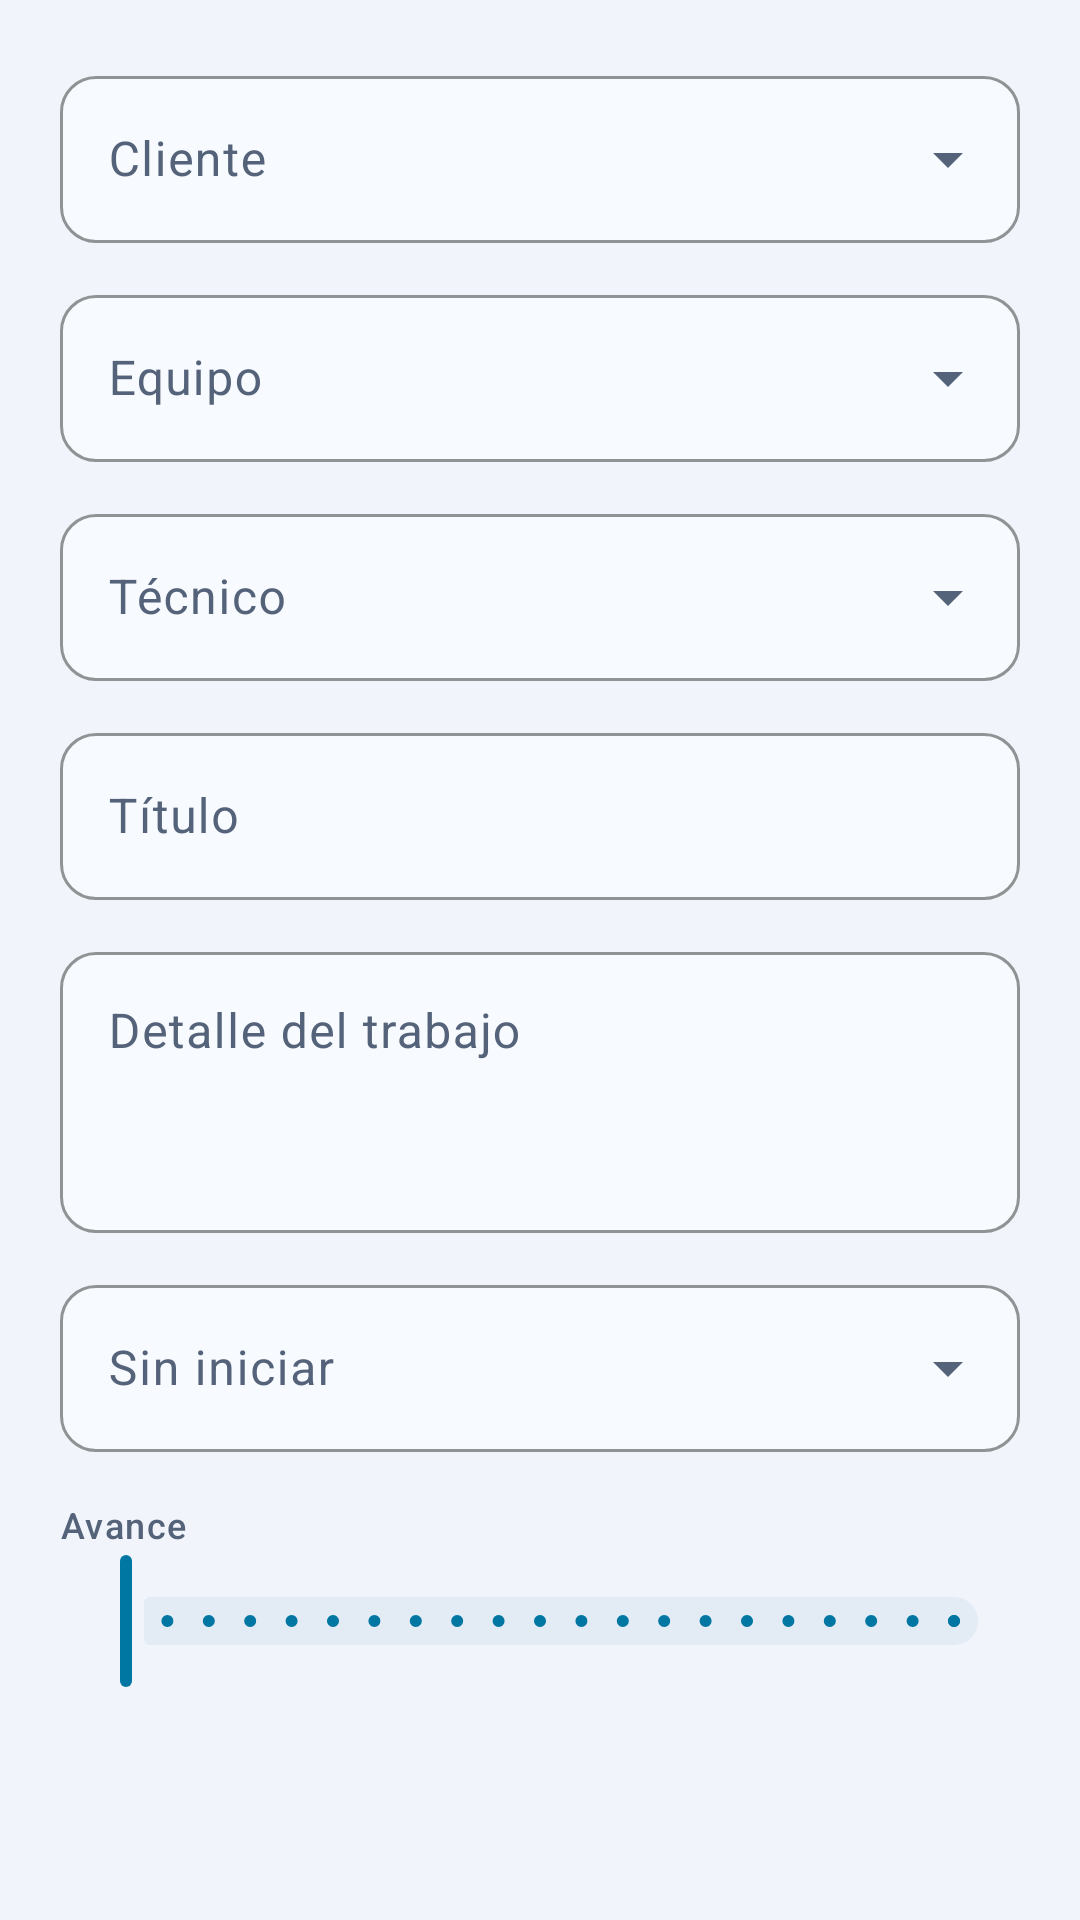

The Android layout XML behind this screen, and the referenced resources:
<!-- AndroidManifest.xml: application theme Theme.AirServicePro -->
<!-- res/layout/fragment_trabajo_detalle.xml -->
<?xml version="1.0" encoding="utf-8"?>
<ScrollView xmlns:android="http://schemas.android.com/apk/res/android"
    xmlns:app="http://schemas.android.com/apk/res-auto"
    android:layout_width="match_parent"
    android:layout_height="wrap_content"
    android:background="@color/background">

    <LinearLayout
        android:layout_width="match_parent"
        android:layout_height="wrap_content"
        android:orientation="vertical"
        android:padding="20dp">

        <com.google.android.material.textfield.TextInputLayout
            style="@style/Widget.AirService.TextInputLayout.Dropdown"
            android:layout_width="match_parent"
            android:layout_height="wrap_content"
            android:hint="@string/hint_client">

            <AutoCompleteTextView
                android:id="@+id/etCliente"
                android:layout_width="match_parent"
                android:layout_height="wrap_content"
                android:focusable="false"
                android:importantForAutofill="no"
                android:inputType="none"
                android:textColor="@color/textPrimary"
                android:textSize="16sp" />
        </com.google.android.material.textfield.TextInputLayout>

        <com.google.android.material.textfield.TextInputLayout
            style="@style/Widget.AirService.TextInputLayout.Dropdown"
            android:layout_width="match_parent"
            android:layout_height="wrap_content"
            android:layout_marginTop="12dp"
            android:hint="@string/hint_equipment">

            <AutoCompleteTextView
                android:id="@+id/etEquipo"
                android:layout_width="match_parent"
                android:layout_height="wrap_content"
                android:focusable="false"
                android:importantForAutofill="no"
                android:inputType="none"
                android:textColor="@color/textPrimary"
                android:textSize="16sp" />
        </com.google.android.material.textfield.TextInputLayout>

        <com.google.android.material.textfield.TextInputLayout
            style="@style/Widget.AirService.TextInputLayout.Dropdown"
            android:layout_width="match_parent"
            android:layout_height="wrap_content"
            android:layout_marginTop="12dp"
            android:hint="@string/hint_technician">

            <AutoCompleteTextView
                android:id="@+id/etTecnico"
                android:layout_width="match_parent"
                android:layout_height="wrap_content"
                android:focusable="false"
                android:importantForAutofill="no"
                android:inputType="none"
                android:textColor="@color/textPrimary"
                android:textSize="16sp" />
        </com.google.android.material.textfield.TextInputLayout>

        <com.google.android.material.textfield.TextInputLayout
            style="@style/Widget.AirService.TextInputLayout"
            android:layout_width="match_parent"
            android:layout_height="wrap_content"
            android:layout_marginTop="12dp"
            android:hint="@string/hint_title">

            <com.google.android.material.textfield.TextInputEditText
                android:id="@+id/etTitulo"
                android:layout_width="match_parent"
                android:layout_height="wrap_content"
                android:importantForAutofill="no"
                android:inputType="textCapSentences"
                android:maxLines="1"
                android:textColor="@color/textPrimary"
                android:textSize="16sp" />
        </com.google.android.material.textfield.TextInputLayout>

        <com.google.android.material.textfield.TextInputLayout
            style="@style/Widget.AirService.TextInputLayout"
            android:layout_width="match_parent"
            android:layout_height="wrap_content"
            android:layout_marginTop="12dp"
            android:hint="@string/hint_work_description">

            <com.google.android.material.textfield.TextInputEditText
                android:id="@+id/etDescripcion"
                android:layout_width="match_parent"
                android:layout_height="wrap_content"
                android:gravity="top|start"
                android:importantForAutofill="no"
                android:inputType="textMultiLine|textCapSentences"
                android:minLines="3"
                android:textColor="@color/textPrimary"
                android:textSize="16sp" />
        </com.google.android.material.textfield.TextInputLayout>

        <com.google.android.material.textfield.TextInputLayout
            style="@style/Widget.AirService.TextInputLayout.Dropdown"
            android:layout_width="match_parent"
            android:layout_height="wrap_content"
            android:layout_marginTop="12dp"
            android:hint="@string/estado_sin_iniciar">

            <AutoCompleteTextView
                android:id="@+id/etEstado"
                android:layout_width="match_parent"
                android:layout_height="wrap_content"
                android:focusable="false"
                android:importantForAutofill="no"
                android:inputType="none"
                android:textColor="@color/textPrimary"
                android:textSize="16sp" />
        </com.google.android.material.textfield.TextInputLayout>

        <TextView
            android:layout_width="match_parent"
            android:layout_height="wrap_content"
            android:layout_marginTop="16dp"
            android:text="@string/label_advance"
            android:textAppearance="@style/TextAppearance.AirService.Label" />

        <com.google.android.material.slider.Slider
            android:id="@+id/sliderAvance"
            android:layout_width="match_parent"
            android:layout_height="wrap_content"
            android:stepSize="5"
            android:value="0"
            android:valueFrom="0"
            android:valueTo="100" />

    </LinearLayout>
</ScrollView>
<!-- resources referenced by this layout -->
<resources>
  <color name="background">#F1F5FB</color>
  <color name="textPrimary">#0B132B</color>
  <string name="estado_sin_iniciar">Sin iniciar</string>
  <string name="hint_client">Cliente</string>
  <string name="hint_equipment">Equipo</string>
  <string name="hint_technician">Técnico</string>
  <string name="hint_title">Título</string>
  <string name="hint_work_description">Detalle del trabajo</string>
  <string name="label_advance">Avance</string>
  <style name="TextAppearance.AirService.Label" parent="TextAppearance.Material3.LabelMedium">
          <item name="android:textColor">@color/textSecondary</item>
          <item name="android:textSize">12sp</item>
      </style>
  <style name="Widget.AirService.TextInputLayout" parent="Widget.Material3.TextInputLayout.OutlinedBox">
          <item name="boxBackgroundColor">@color/inputBackground</item>
          <item name="boxStrokeColor">@color/primary</item>
          <item name="boxStrokeWidth">1dp</item>
          <item name="boxStrokeWidthFocused">2dp</item>
          <item name="boxCornerRadiusTopStart">12dp</item>
          <item name="boxCornerRadiusTopEnd">12dp</item>
          <item name="boxCornerRadiusBottomStart">12dp</item>
          <item name="boxCornerRadiusBottomEnd">12dp</item>
          <item name="hintTextColor">@color/primary</item>
      </style>
  <style name="Widget.AirService.TextInputLayout.Dropdown" parent="Widget.Material3.TextInputLayout.OutlinedBox.ExposedDropdownMenu">
          <item name="boxBackgroundColor">@color/inputBackground</item>
          <item name="boxStrokeColor">@color/primary</item>
          <item name="boxStrokeWidth">1dp</item>
          <item name="boxStrokeWidthFocused">2dp</item>
          <item name="boxCornerRadiusTopStart">12dp</item>
          <item name="boxCornerRadiusTopEnd">12dp</item>
          <item name="boxCornerRadiusBottomStart">12dp</item>
          <item name="boxCornerRadiusBottomEnd">12dp</item>
          <item name="hintTextColor">@color/primary</item>
      </style>
  <color name="textSecondary">#55637A</color>
  <color name="inputBackground">#F7FAFE</color>
  <color name="primary">#0077A3</color>
  <color name="primaryContainer">#CDEDF8</color>
  <color name="onPrimaryContainer">#FFFFFF</color>
  <color name="containerAlt">#E3EBF5</color>
  <color name="primaryDark">#005F80</color>
  <color name="cardBackground">#FFFFFF</color>
  <color name="outline">#C7D2E0</color>
  <color name="divider">#DDE5EF</color>
  <color name="rojo">#C62828</color>
  <style name="CustomAlertDialogTheme" parent="ThemeOverlay.Material3.MaterialAlertDialog">
          <item name="colorSurface">@color/cardBackground</item>
          <item name="colorOnSurface">@color/textPrimary</item>
          <item name="colorSurfaceVariant">@color/containerAlt</item>
          <item name="colorOnSurfaceVariant">@color/textSecondary</item>
          <item name="colorPrimary">@color/primary</item>
          <item name="colorOnPrimary">@color/background</item>
          <item name="colorError">@color/rojo</item>
          <item name="colorOnError">@color/textPrimary</item>
          <item name="android:colorBackground">@color/cardBackground</item>
          <item name="android:background">@color/cardBackground</item>
          <item name="android:textColorPrimary">@color/textPrimary</item>
          <item name="android:textColorSecondary">@color/textSecondary</item>
          <item name="android:textColorHint">@color/textSecondary</item>
      </style>
  <style name="Widget.AirService.Button" parent="Widget.Material3.Button">
          <item name="backgroundTint">@color/primary</item>
          <item name="android:textColor">@color/background</item>
          <item name="android:textAllCaps">false</item>
          <item name="cornerRadius">12dp</item>
      </style>
  <style name="Widget.AirService.Fab" parent="Widget.Material3.FloatingActionButton.Primary">
          <item name="backgroundTint">@color/primary</item>
          <item name="tint">@color/onPrimaryContainer</item>
          <item name="elevation">6dp</item>
      </style>
</resources>
